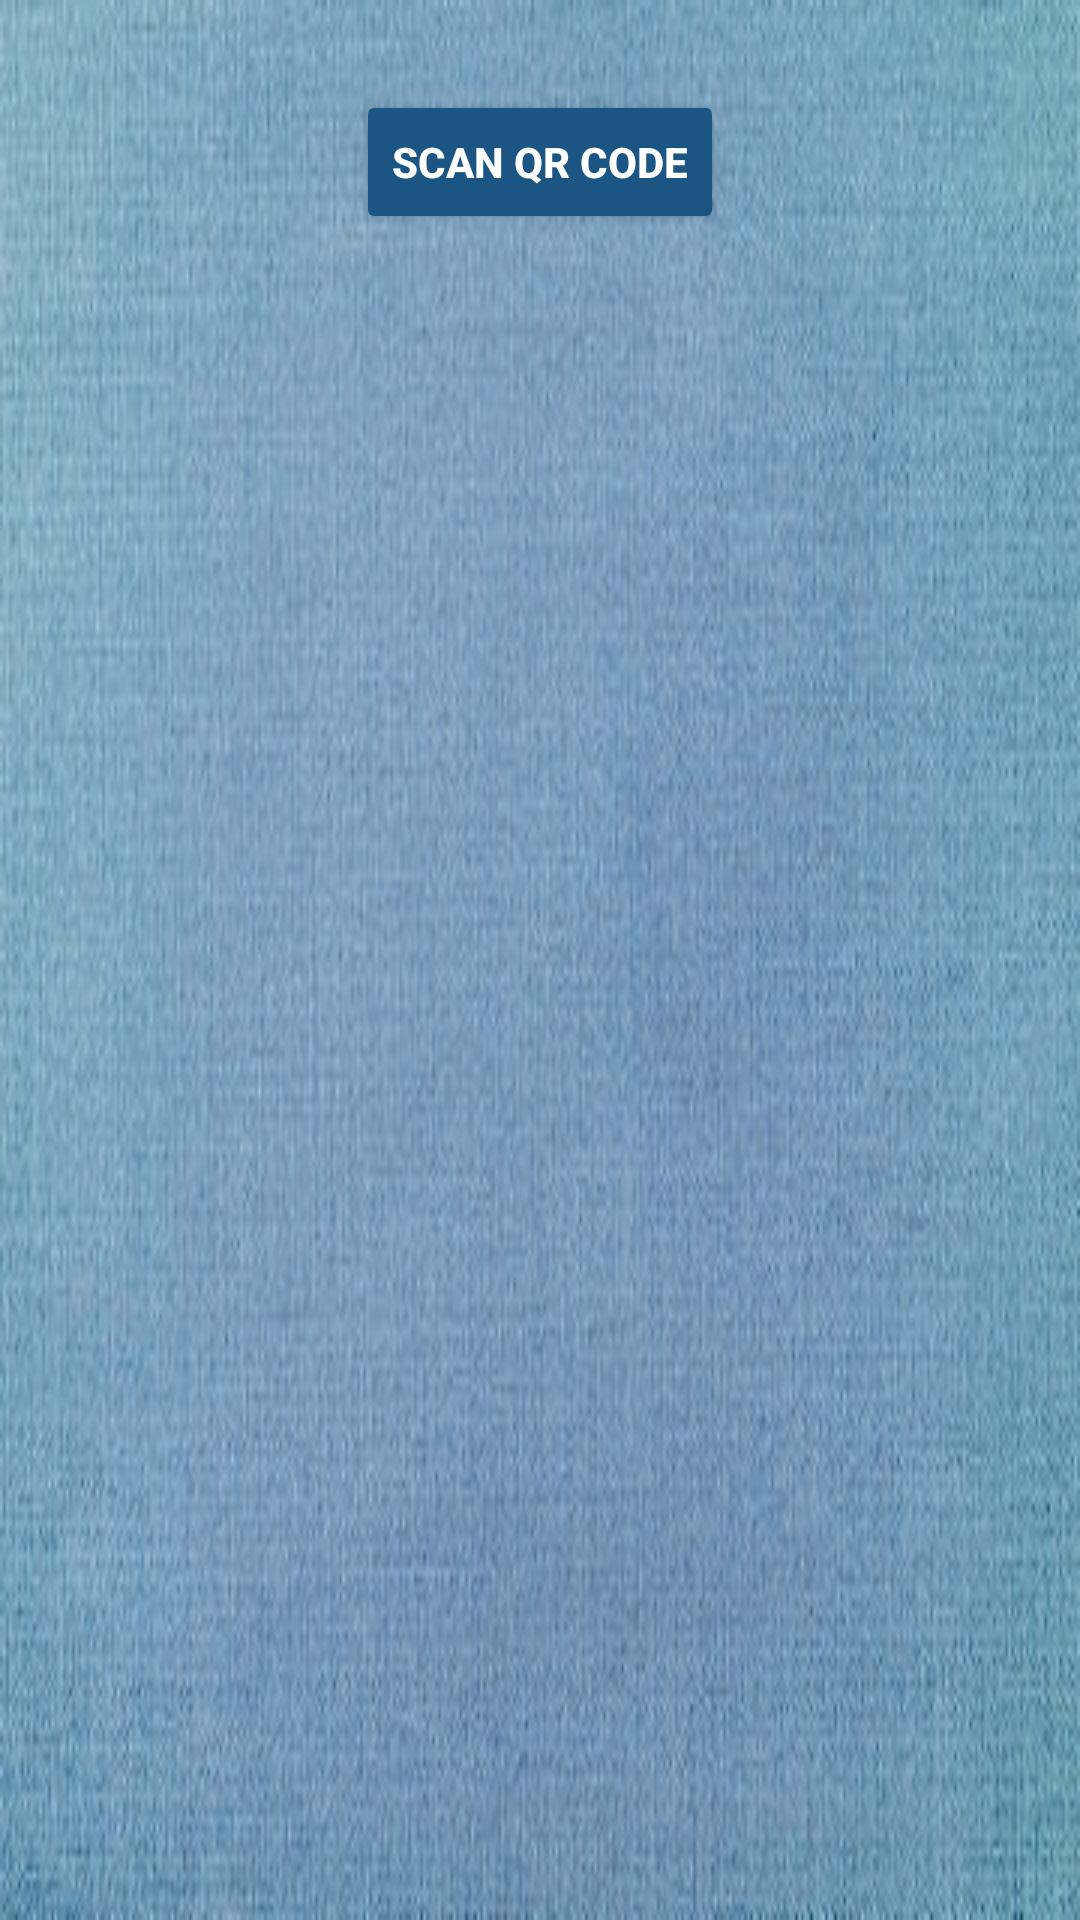

Here is an Android app screen rendered from its layout file. Give the layout XML and the strings, colors and styles it references.
<!-- AndroidManifest.xml: application theme Theme.Demo -->
<!-- res/layout/fragment_scanqr.xml -->
<FrameLayout xmlns:android="http://schemas.android.com/apk/res/android"
    xmlns:tools="http://schemas.android.com/tools"
    android:layout_width="match_parent"
    android:layout_height="match_parent"
    xmlns:app="http://schemas.android.com/apk/res-auto"
    android:background="@drawable/background"
    tools:context=".ScanQRFragment">


    <Button
        android:id="@+id/btn_scan"
        android:layout_width="wrap_content"
        android:layout_height="wrap_content"
        android:backgroundTint="@color/blue"
        android:layout_gravity="center_horizontal"
        android:layout_marginTop="30dp"
        android:text="@string/scanQrCode"
        android:textColor="@color/white"
        android:textStyle="bold" />

    <TextView
        android:id="@+id/tv_data"
        android:layout_width="match_parent"
        android:layout_height="wrap_content"
        android:layout_marginLeft="15dp"
        android:layout_marginTop="80dp"
        android:layout_marginRight="20dp"
        android:textColor="@color/white"
        android:textSize="24dp" />



</FrameLayout>
<!-- resources referenced by this layout -->
<resources>
  <color name="blue">#1A5583</color>
  <color name="white">#FFFFFFFF</color>
  <!-- drawable background: jpeg bitmap (drawable, 31652 bytes) -->
  <string name="scanQrCode">Scan QR Code</string>
  <style name="Theme.Demo" parent="Theme.MaterialComponents.DayNight.NoActionBar">
          
          <item name="colorPrimary">@color/purple_500</item>
          <item name="colorPrimaryVariant">@color/purple_700</item>
          <item name="colorOnPrimary">@color/white</item>
          
          <item name="colorSecondary">@color/teal_200</item>
          <item name="colorSecondaryVariant">@color/teal_700</item>
          <item name="colorOnSecondary">@color/black</item>
          
          <item name="android:statusBarColor" tools:targetApi="l">@color/blue</item>
          
  
      </style>
  <color name="purple_500">#FF6200EE</color>
  <color name="purple_700">#FF3700B3</color>
  <color name="teal_200">#FF03DAC5</color>
  <color name="teal_700">#FF018786</color>
  <color name="black">#FF000000</color>
</resources>
